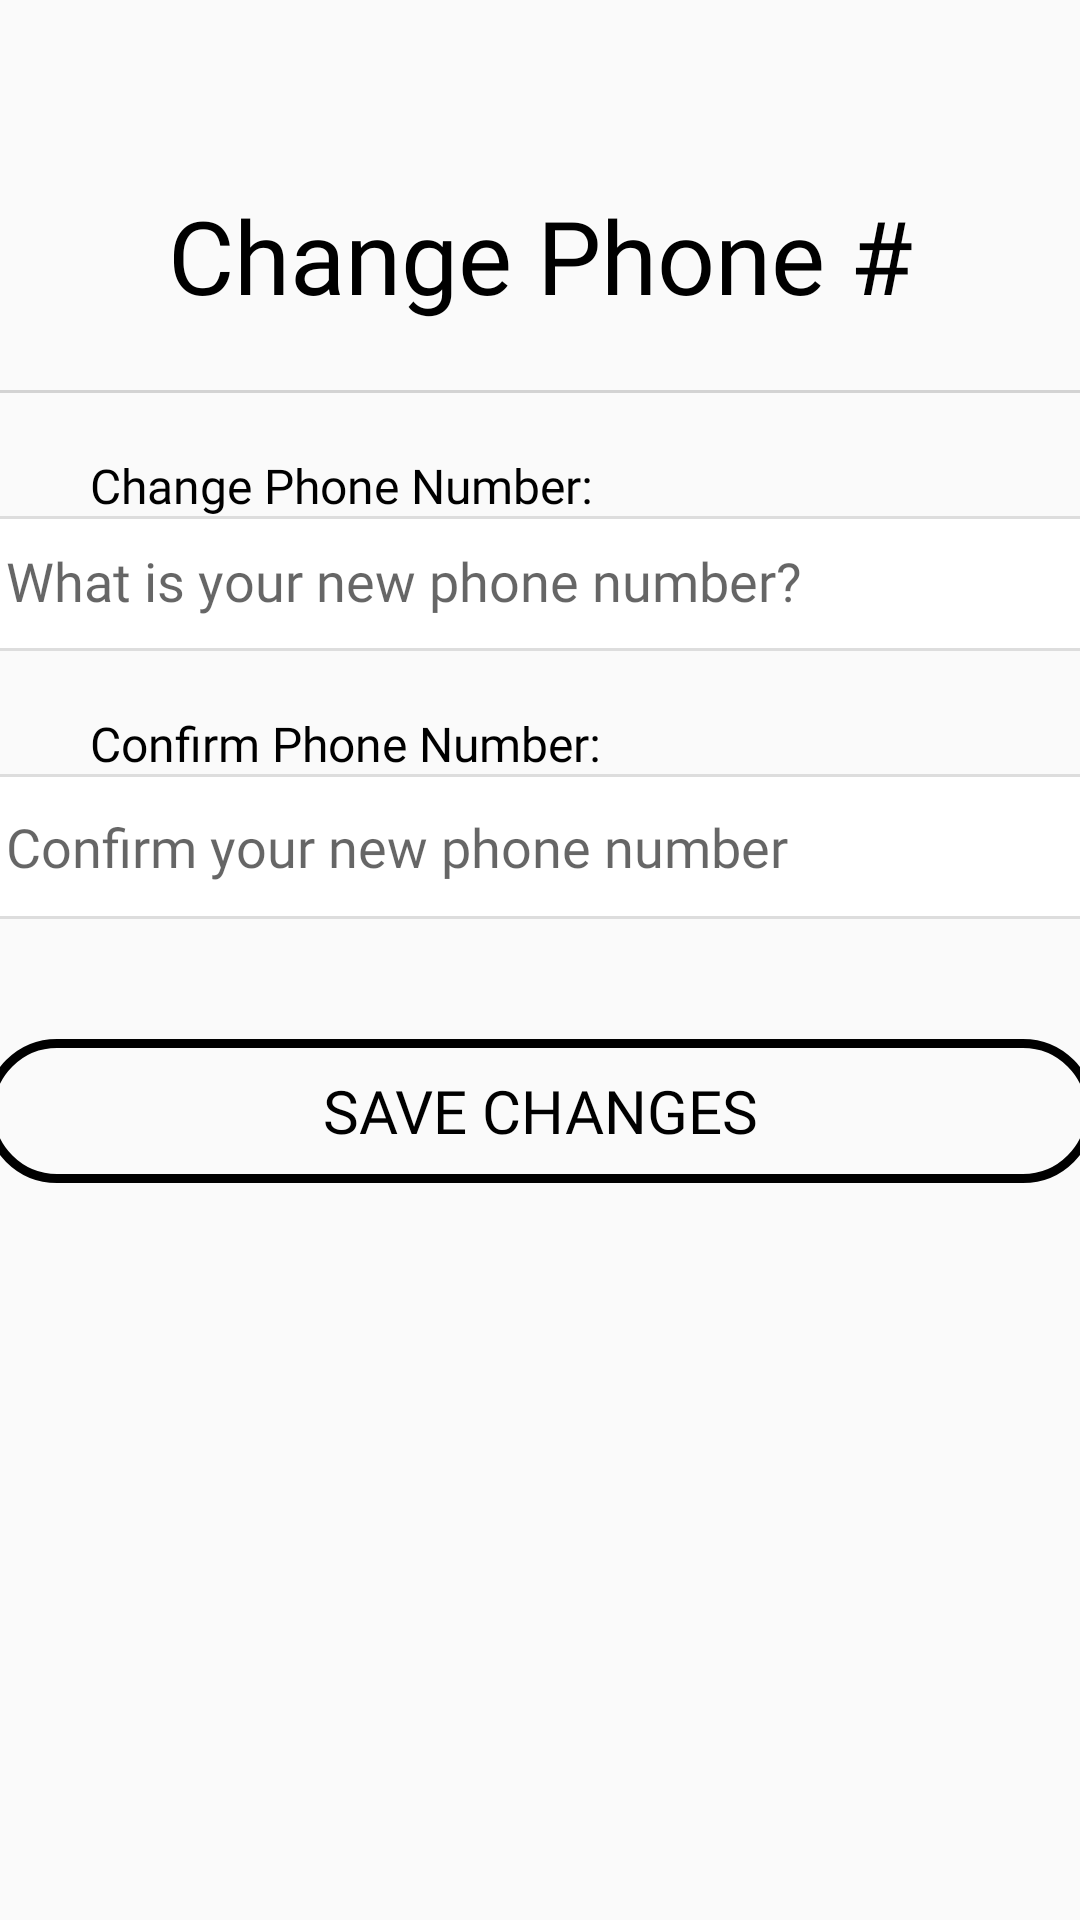

Layout XML and referenced resources for this Android screen:
<!-- AndroidManifest.xml: application theme Theme.OurHomeworkApp -->
<!-- res/layout/newsettings_changenumber_layout.xml -->
<?xml version="1.0" encoding="utf-8"?>
<LinearLayout xmlns:android="http://schemas.android.com/apk/res/android"
    android:id="@+id/addHWlayout"
    android:layout_width="match_parent"
    android:layout_height="match_parent"
    android:orientation="vertical">

    <LinearLayout
        android:layout_width="match_parent"
        android:layout_height="60dp"
        android:layout_gravity="center"
        android:orientation="horizontal">

        <ImageButton
            android:id="@+id/change_number_back_button"
            android:layout_width="80dp"
            android:layout_height="60dp"
            android:layout_gravity="end|top"
            android:background="@color/fui_transparent"
            android:paddingTop="15dp"
            android:scaleType="fitCenter"
            android:src="@drawable/red_cancel_button" />

        <View
            android:layout_width="0dp"
            android:layout_height="0dp"
            android:layout_weight="1" />
    </LinearLayout>

    <LinearLayout
        android:layout_width="match_parent"
        android:layout_height="match_parent"
        android:layout_gravity="center"
        android:orientation="vertical">

        <TextView
            android:id="@+id/changePhoneNumText"
            android:layout_width="match_parent"
            android:layout_height="70dp"
            android:fontFamily="@font/comfortaa_bold"
            android:gravity="center"
            android:paddingBottom="20dp"
            android:shadowColor="@color/white"
            android:shadowDx="-1"
            android:shadowDy="-1"
            android:shadowRadius="1"
            android:text="Change Phone #"
            android:textColor="#000000"
            android:textSize="34sp" />

        <View
            android:layout_width="match_parent"
            android:layout_height="1dp"
            android:background="#D3D3D3" />

        <TextView
            android:id="@+id/changeNameText"
            android:layout_width="match_parent"
            android:layout_height="41dp"
            android:fontFamily="@font/lora"
            android:includeFontPadding="false"
            android:paddingLeft="30dp"
            android:paddingTop="22dp"
            android:text="Change Phone Number:"
            android:textColor="#000000"
            android:textSize="16sp" />

        <EditText
            android:id="@+id/change_number_text"
            android:layout_width="380dp"
            android:layout_height="wrap_content"
            android:layout_gravity="center"
            android:background="@drawable/rounded_edit_text"
            android:fontFamily="@font/average"
            android:hint="What is your new phone number?"
            android:includeFontPadding="false"
            android:padding="12dp" />

        <TextView
            android:id="@+id/confirmPhoneNumChangeText"
            android:layout_width="match_parent"
            android:layout_height="41dp"
            android:fontFamily="@font/lora"
            android:includeFontPadding="false"
            android:paddingLeft="30dp"
            android:paddingTop="22dp"
            android:text="Confirm Phone Number:"
            android:textColor="#000000"
            android:textSize="16sp" />

        <EditText
            android:id="@+id/confirm_number_text"
            android:layout_width="380dp"
            android:layout_height="wrap_content"
            android:layout_gravity="center"
            android:background="@drawable/rounded_edit_text"
            android:hint="Confirm your new phone number"
            android:fontFamily="@font/average"
            android:padding="12dp" />

        <Button
            android:id="@+id/change_number_save_button"
            android:layout_width="370dp"
            android:layout_height="wrap_content"
            android:layout_gravity="center"
            android:layout_marginTop="40dp"
            android:background="@drawable/rounded_corner_black"
            android:fontFamily="@font/comfortaa_bold"
            android:text="Save Changes"
            android:textColor="#000000"
            android:textSize="20sp" />
    </LinearLayout>
</LinearLayout>
<!-- resources referenced by this layout -->
<resources>
  <color name="white">#FFFFFFFF</color>
  <!-- drawable rounded_corner_black (drawable) -->
  <?xml version="1.0" encoding="utf-8"?>
  <shape xmlns:android="http://schemas.android.com/apk/res/android"
      android:shape="rectangle">
      <corners android:radius="24dp"/>
      <stroke android:width="3dp"/>
  </shape>
  <!-- drawable rounded_edit_text (drawable) -->
  <?xml version="1.0" encoding="utf-8"?>
      <shape xmlns:android="http://schemas.android.com/apk/res/android">
          <corners android:radius="8dp"/>
          <solid android:color="#FFFFFF"/>
          <stroke android:width="1dp" android:color="#DDDDDD"/>
      </shape>
  <style name="Theme.OurHomeworkApp" parent="android:Theme.Material.Light.NoActionBar" />
</resources>
